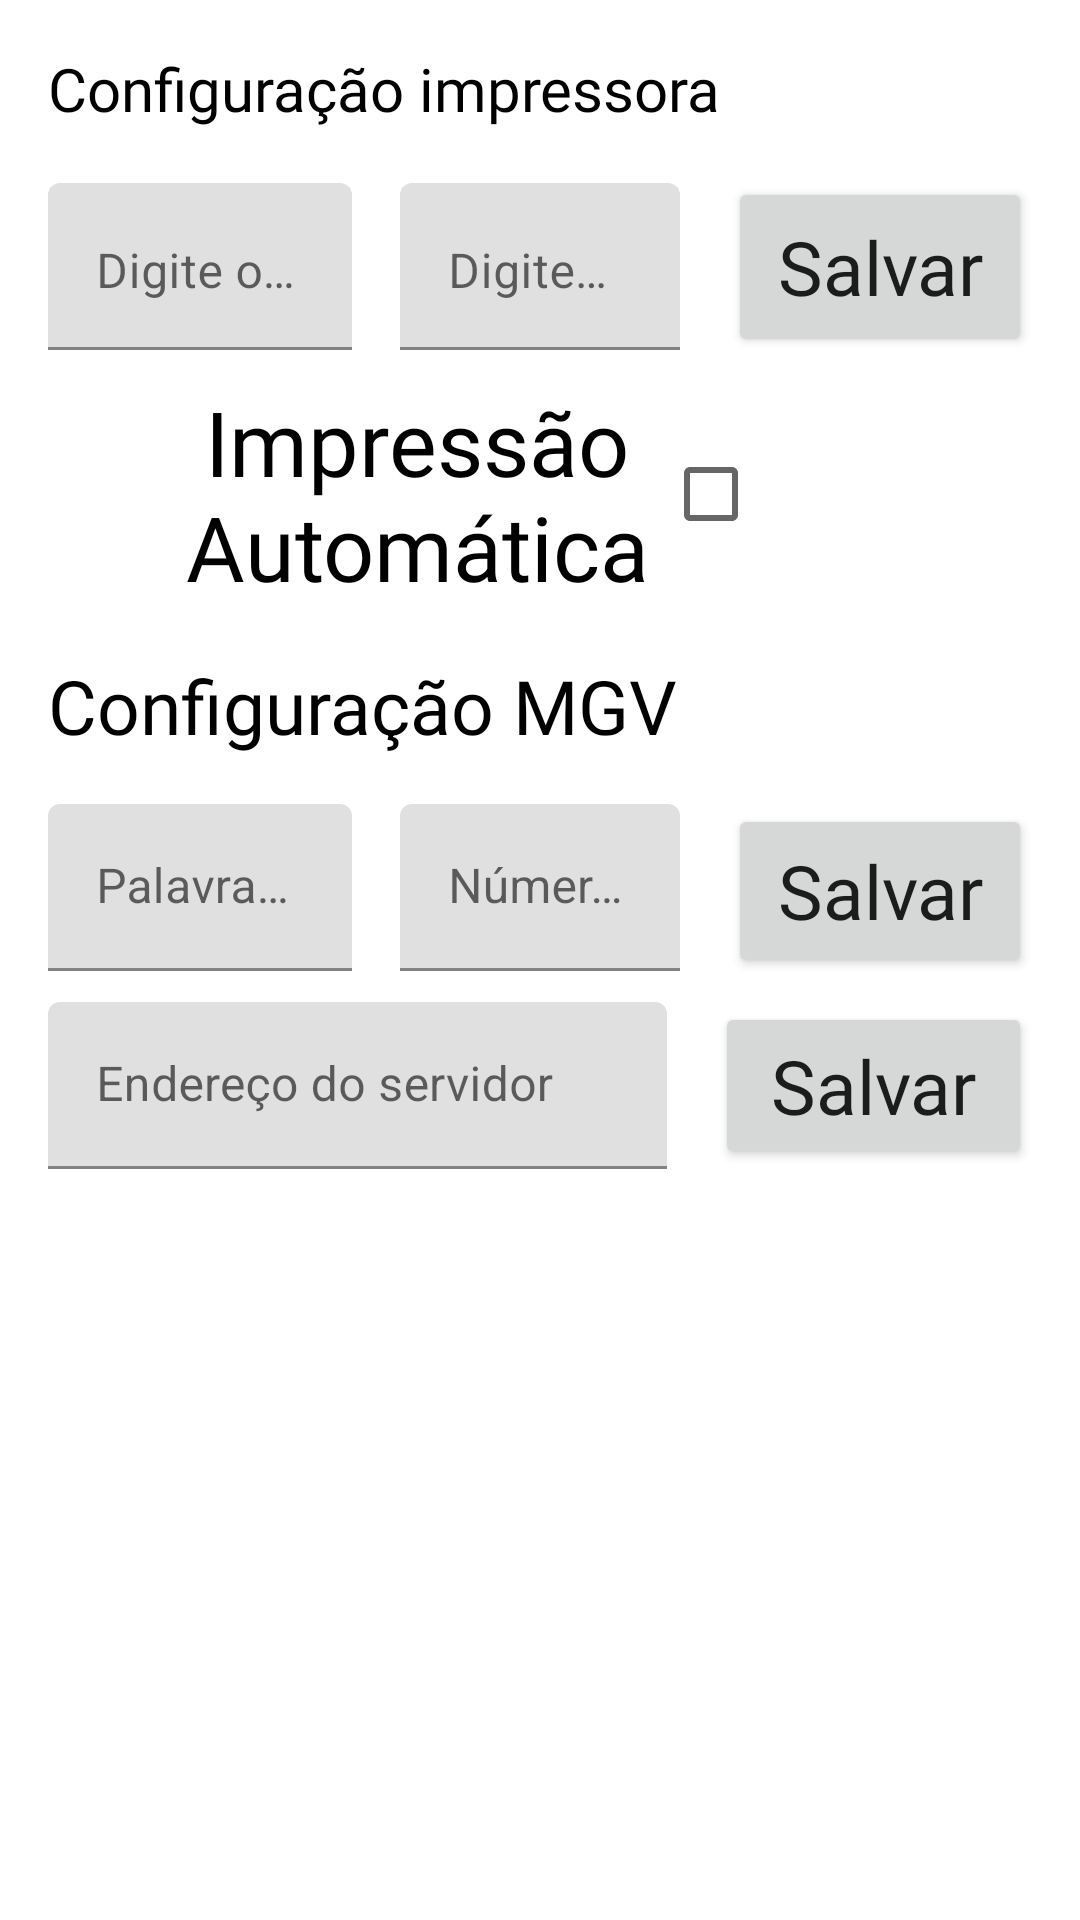

The Android layout XML behind this screen, and the referenced resources:
<!-- AndroidManifest.xml: application theme Theme.HowWorksWithViewModel -->
<!-- res/layout/fragment_settings.xml -->
<?xml version="1.0" encoding="utf-8"?>
<layout xmlns:android="http://schemas.android.com/apk/res/android"
    xmlns:app="http://schemas.android.com/apk/res-auto"
    xmlns:tools="http://schemas.android.com/tools"
    tools:context=".ui.fragments.SettingsFragment">

    <data>

        <variable
            name="viewModel"
            type="br.com.backupautomacao.centraldepesagem.ui.viewmodel.SettingsViewModel" />
    </data>

    <ScrollView
        android:layout_width="match_parent"
        android:layout_height="match_parent"
        android:layout_marginBottom="@dimen/default_margin">


        <androidx.constraintlayout.widget.ConstraintLayout
            android:layout_width="match_parent"
            android:layout_height="wrap_content">

            <TextView
                android:id="@+id/textView7"
                android:fontFamily="@font/amplesoft_med"
                android:layout_width="match_parent"
                android:layout_height="wrap_content"
                android:layout_margin="@dimen/default_margin"
                android:layout_marginTop="16dp"
                android:text="@string/text_title_printer_config"
                android:textColor="@color/black"
                android:textSize="20sp"
                app:layout_constraintEnd_toEndOf="parent"
                app:layout_constraintStart_toStartOf="parent"
                app:layout_constraintTop_toTopOf="parent" />

            <TextView
                android:id="@+id/textView9"
                android:layout_width="match_parent"
                android:layout_height="wrap_content"
                android:fontFamily="@font/amplesoft_med"
                android:layout_marginHorizontal="@dimen/default_margin"
                android:layout_marginTop="@dimen/default_margin"
                android:text="@string/text_title_mgv_config"
                android:textColor="@color/black"
                android:textSize="@dimen/big_font"
                app:layout_constraintEnd_toEndOf="parent"
                app:layout_constraintStart_toStartOf="parent"
                app:layout_constraintTop_toBottomOf="@+id/linearLayout4" />

            <LinearLayout
                android:id="@+id/linearLayout"
                android:layout_width="0dp"
                android:layout_height="60dp"
                android:layout_margin="@dimen/default_margin"
                android:gravity="center_vertical"
                android:orientation="horizontal"
                android:weightSum="3"
                app:layout_constraintEnd_toEndOf="parent"
                app:layout_constraintHorizontal_bias="0.0"
                app:layout_constraintStart_toStartOf="parent"
                app:layout_constraintTop_toBottomOf="@+id/textView7">

                <com.google.android.material.textfield.TextInputLayout
                    android:id="@+id/textContainerIpAddress"
                    android:layout_width="match_parent"
                    android:layout_height="match_parent"
                    android:layout_marginEnd="@dimen/small_margin"
                    android:layout_weight="1"
                    android:gravity="center">


                    <com.google.android.material.textfield.TextInputEditText
                        android:id="@+id/textInputPrinterIp"
                        android:layout_width="match_parent"
                        android:layout_height="wrap_content"
                        android:gravity="start"
                        android:hint="@string/placeholder_printer_address"
                        android:inputType="number" />
                </com.google.android.material.textfield.TextInputLayout>

                <com.google.android.material.textfield.TextInputLayout
                    android:id="@+id/textContainerPortAddress"
                    android:layout_width="match_parent"
                    android:layout_height="wrap_content"
                    android:layout_marginHorizontal="@dimen/small_margin"
                    android:layout_weight="1">

                    <com.google.android.material.textfield.TextInputEditText
                        android:id="@+id/textInputPrinterPort"
                        android:layout_width="match_parent"
                        android:layout_height="match_parent"
                        android:gravity="start"
                        android:hint="@string/placeholder_printer_port"
                        android:inputType="number" />
                </com.google.android.material.textfield.TextInputLayout>

                <Button
                    android:id="@+id/buttonSavePrinterAddress"
                    android:layout_width="match_parent"
                    android:layout_height="match_parent"
                    android:layout_marginStart="@dimen/small_margin"
                    android:layout_weight="1"
                    android:fontFamily="@font/amplesoft_med"
                    android:textAllCaps="false"
                    android:textSize="@dimen/big_font"
                    android:text="@string/text_button_save" />
            </LinearLayout>

            <LinearLayout
                android:id="@+id/linearLayout3"
                android:layout_width="match_parent"
                android:layout_height="wrap_content"
                android:layout_marginHorizontal="@dimen/default_margin"
                android:layout_marginTop="16dp"
                android:gravity="center_horizontal"
                android:orientation="horizontal"
                app:layout_constraintEnd_toEndOf="parent"
                app:layout_constraintStart_toStartOf="parent"
                app:layout_constraintTop_toBottomOf="@+id/textView9">

                <com.google.android.material.textfield.TextInputLayout
                    android:layout_width="match_parent"
                    android:layout_height="match_parent"
                    android:layout_marginEnd="@dimen/small_margin"
                    android:layout_weight="1">

                    <com.google.android.material.textfield.TextInputEditText
                        android:id="@+id/textInputMgvPassword"
                        android:layout_width="match_parent"
                        android:layout_height="wrap_content"
                        android:hint="@string/placeholder_password"
                        android:inputType="textPassword" />
                </com.google.android.material.textfield.TextInputLayout>

                <com.google.android.material.textfield.TextInputLayout
                    android:layout_width="match_parent"
                    android:layout_height="match_parent"
                    android:layout_marginEnd="@dimen/small_margin"
                    android:layout_marginStart="@dimen/small_margin"
                    android:layout_weight="1">

                    <com.google.android.material.textfield.TextInputEditText
                        android:id="@+id/textInputMgvStoreNumber"
                        android:layout_width="match_parent"
                        android:layout_height="wrap_content"
                        android:hint="@string/placeholder_store_number"
                        android:inputType="number" />
                </com.google.android.material.textfield.TextInputLayout>

                <Button
                    android:id="@+id/buttonSaveMgvConfig"
                    android:layout_width="match_parent"
                    android:layout_height="match_parent"
                    android:layout_marginStart="@dimen/small_margin"
                    android:layout_weight="1"
                    android:fontFamily="@font/amplesoft_med"
                    android:textAllCaps="false"
                    android:textSize="@dimen/big_font"
                    android:text="@string/text_button_save" />

            </LinearLayout>

            <LinearLayout
                android:id="@+id/linearLayout2"
                android:layout_width="match_parent"
                android:layout_height="wrap_content"
                android:layout_marginHorizontal="@dimen/default_margin"
                android:layout_marginTop="@dimen/small_margin"
                android:gravity="center_vertical"
                android:orientation="horizontal"
                app:layout_constraintEnd_toEndOf="parent"
                app:layout_constraintStart_toStartOf="parent"
                app:layout_constraintTop_toBottomOf="@+id/linearLayout3">


                <com.google.android.material.textfield.TextInputLayout
                    android:layout_width="match_parent"
                    android:layout_height="wrap_content"
                    android:layout_marginEnd="@dimen/default_margin"
                    android:layout_weight="0.7"
                    android:gravity="center">

                    <com.google.android.material.textfield.TextInputEditText
                        android:id="@+id/textInputServerAddress"
                        android:layout_width="match_parent"
                        android:layout_height="wrap_content"
                        android:hint="@string/placeholder_server_address" />
                </com.google.android.material.textfield.TextInputLayout>

                <Button
                    android:id="@+id/buttonSaveServerAddress"
                    android:layout_width="match_parent"
                    android:layout_height="match_parent"
                    android:fontFamily="@font/amplesoft_med"
                    android:textAllCaps="false"
                    android:textSize="@dimen/big_font"
                    android:layout_weight="1.47"
                    android:text="@string/text_button_save" />
            </LinearLayout>

            <LinearLayout
                android:id="@+id/linearLayout4"
                android:layout_width="match_parent"
                android:layout_height="wrap_content"
                android:layout_marginHorizontal="@dimen/default_margin"
                android:layout_marginTop="@dimen/small_margin"
                android:gravity="center"
                android:weightSum="2"
                app:layout_constraintEnd_toEndOf="parent"
                app:layout_constraintHorizontal_bias="0.0"
                app:layout_constraintStart_toStartOf="parent"
                app:layout_constraintTop_toBottomOf="@+id/linearLayout">

                <TextView
                    android:layout_width="match_parent"
                    android:layout_height="wrap_content"
                    android:fontFamily="@font/amplesoft_med"
                    android:layout_weight="1"
                    android:gravity="center"
                    android:text="@string/text_automatic_print"
                    android:textColor="@color/black"
                    android:textSize="30sp" />

                <CheckBox
                    android:id="@+id/checkboxAutomaticPrint"
                    android:layout_width="match_parent"
                    android:layout_height="match_parent"
                    android:layout_weight="1.5" />

            </LinearLayout>

        </androidx.constraintlayout.widget.ConstraintLayout>
    </ScrollView>
</layout>
<!-- resources referenced by this layout -->
<resources>
  <color name="black">#FF000000</color>
  <dimen name="big_font">25sp</dimen>
  <dimen name="default_margin">16dp</dimen>
  <dimen name="small_margin">8dp</dimen>
  <string name="placeholder_password">Palavra chave</string>
  <string name="placeholder_printer_address">Digite o IP da impressora</string>
  <string name="placeholder_printer_port">Digite a porta da impressora</string>
  <string name="placeholder_server_address">Endereço do servidor</string>
  <string name="placeholder_store_number">Número da loja</string>
  <string name="text_automatic_print">Impressão Automática</string>
  <string name="text_button_save">Salvar</string>
  <string name="text_title_mgv_config">Configuração MGV</string>
  <string name="text_title_printer_config">Configuração impressora</string>
  <style name="Theme.HowWorksWithViewModel" parent="Theme.MaterialComponents.DayNight.NoActionBar">
          
          <item name="colorPrimary">@color/dark_blue</item>
          <item name="colorPrimaryVariant">@color/dark_red</item>
          <item name="colorOnPrimary">@color/white</item>
          
          <item name="colorSecondary">@color/teal_200</item>
          <item name="colorSecondaryVariant">@color/teal_700</item>
          <item name="colorOnSecondary">@color/black</item>
          
          <item name="android:statusBarColor">?attr/colorPrimaryVariant</item>
          
      </style>
  <color name="dark_blue">#0076A3</color>
  <color name="dark_red">#EC1A25</color>
  <color name="white">#FFFFFFFF</color>
  <color name="teal_200">#FF03DAC5</color>
  <color name="teal_700">#FF018786</color>
</resources>
